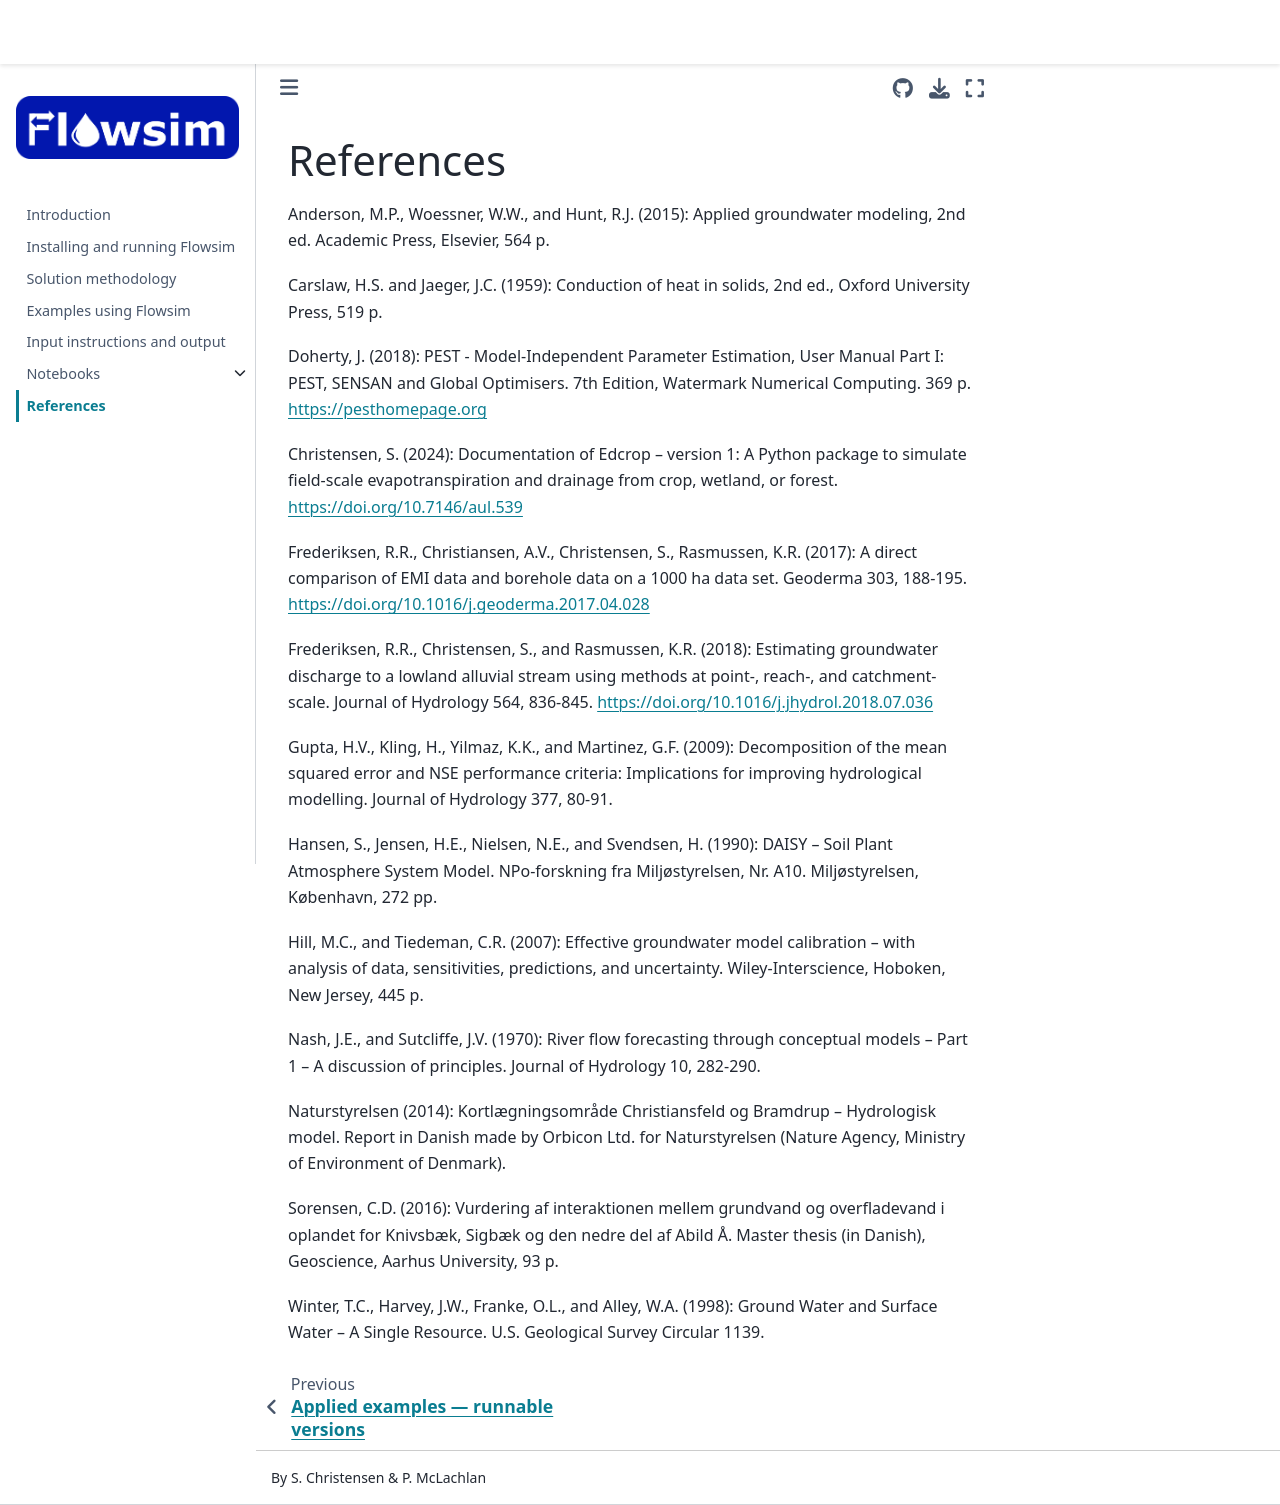

repository: SteenChr/flowsim · page: references.html · generator: jekyll

# References

Anderson, M.P., Woessner, W.W., and Hunt, R.J. (2015): Applied groundwater
modeling, 2nd ed. Academic Press, Elsevier, 564 p.

Carslaw, H.S. and Jaeger, J.C. (1959): Conduction of heat in solids, 2nd ed.,
Oxford University Press, 519 p.

Doherty, J. (2018): PEST - Model-Independent Parameter Estimation, User Manual
Part I: PEST, SENSAN and Global Optimisers. 7th Edition, Watermark Numerical
Computing. 369 p. https://pesthomepage.org

Christensen, S. (2024): Documentation of Edcrop – version 1: A Python package to
simulate field-scale evapotranspiration and drainage from crop, wetland, or
forest. https://doi.org/10.7146/aul.539

Frederiksen, R.R., Christiansen, A.V., Christensen, S., Rasmussen, K.R. (2017):
A direct comparison of EMI data and borehole data on a 1000 ha data set.
Geoderma 303, 188-195. https://doi.org/10.1016/j.geoderma.2017.04.028

Frederiksen, R.R., Christensen, S., and Rasmussen, K.R. (2018): Estimating
groundwater discharge to a lowland alluvial stream using methods at point-,
reach-, and catchment-scale. Journal of Hydrology 564, 836-845.
https://doi.org/10.1016/j.jhydrol.2018.07.036

Gupta, H.V., Kling, H., Yilmaz, K.K., and Martinez, G.F. (2009): Decomposition
of the mean squared error and NSE performance criteria: Implications for
improving hydrological modelling. Journal of Hydrology 377, 80-91.

Hansen, S., Jensen, H.E., Nielsen, N.E., and Svendsen, H. (1990): DAISY – Soil
Plant Atmosphere System Model. NPo-forskning fra Miljøstyrelsen, Nr. A10.
Miljøstyrelsen, København, 272 pp.

Hill, M.C., and Tiedeman, C.R. (2007): Effective groundwater model calibration –
with analysis of data, sensitivities, predictions, and uncertainty.
Wiley-Interscience, Hoboken, New Jersey, 445 p.

Nash, J.E., and Sutcliffe, J.V. (1970): River flow forecasting through conceptual
models – Part 1 – A discussion of principles. Journal of Hydrology 10, 282-290.

Naturstyrelsen (2014): Kortlægningsområde Christiansfeld og Bramdrup –
Hydrologisk model. Report in Danish made by Orbicon Ltd. for Naturstyrelsen
(Nature Agency, Ministry of Environment of Denmark).

Sorensen, C.D. (2016): Vurdering af interaktionen mellem grundvand og
overfladevand i oplandet for Knivsbæk, Sigbæk og den nedre del af Abild Å.
Master thesis (in Danish), Geoscience, Aarhus University, 93 p.

Winter, T.C., Harvey, J.W., Franke, O.L., and Alley, W.A. (1998): Ground Water
and Surface Water – A Single Resource. U.S. Geological Survey Circular 1139.
